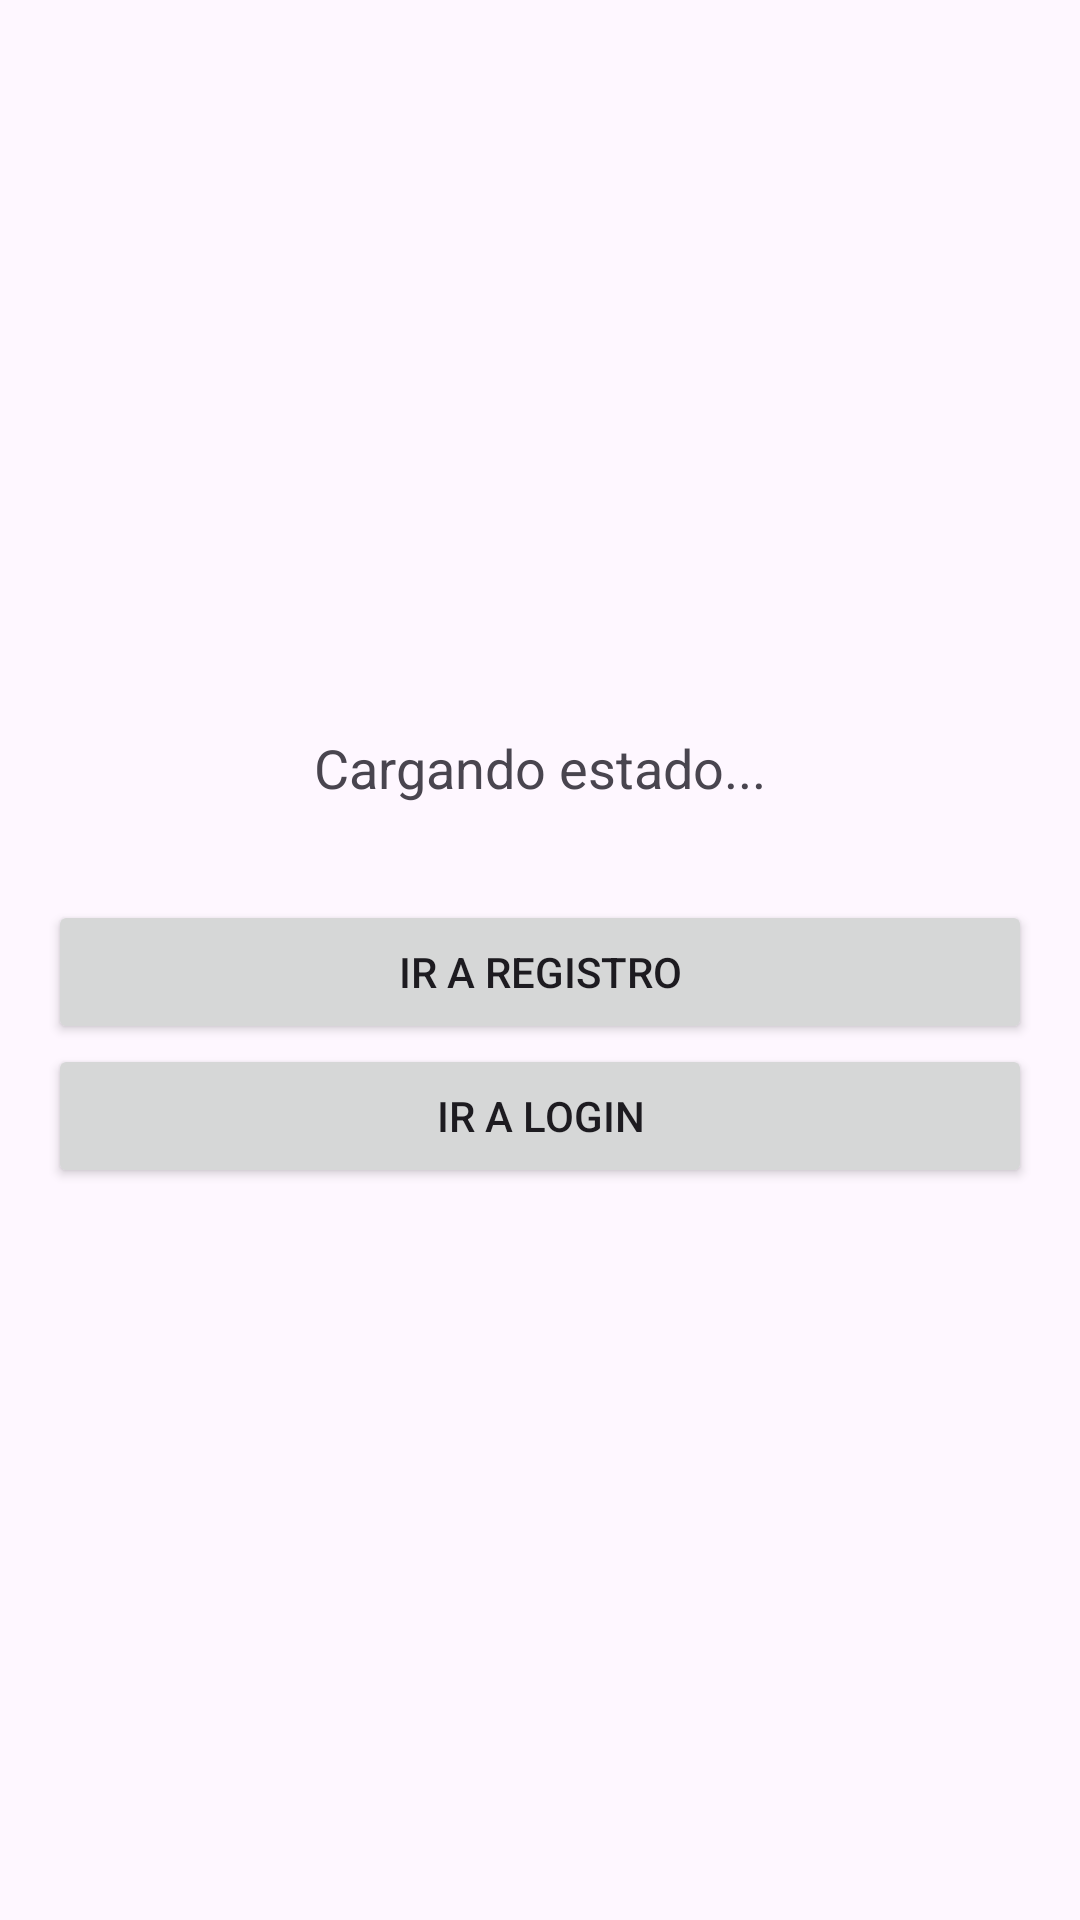

This screen was rendered from an Android layout file. Write that file and the resources it references.
<!-- AndroidManifest.xml: application theme Theme.AppTarea3 -->
<!-- res/layout/activity_main.xml -->
<?xml version="1.0" encoding="utf-8"?>
<LinearLayout xmlns:android="http://schemas.android.com/apk/res/android"
    android:layout_width="match_parent"
    android:layout_height="match_parent"
    android:gravity="center"
    android:orientation="vertical"
    android:padding="16dp">

    <TextView
        android:id="@+id/tvStatus"
        android:layout_width="wrap_content"
        android:layout_height="wrap_content"
        android:text="Cargando estado..."
        android:textSize="18sp"
        android:layout_marginBottom="32dp"/>

    <Button
        android:id="@+id/btnGoRegister"
        android:layout_width="match_parent"
        android:layout_height="wrap_content"
        android:text="Ir a Registro" />

    <Button
        android:id="@+id/btnGoLogin"
        android:layout_width="match_parent"
        android:layout_height="wrap_content"
        android:text="Ir a Login" />

</LinearLayout>
<!-- resources referenced by this layout -->
<resources>
  <style name="Theme.AppTarea3" parent="Base.Theme.AppTarea3" />
  <style name="Base.Theme.AppTarea3" parent="Theme.Material3.DayNight.NoActionBar">
          
          
      </style>
</resources>
